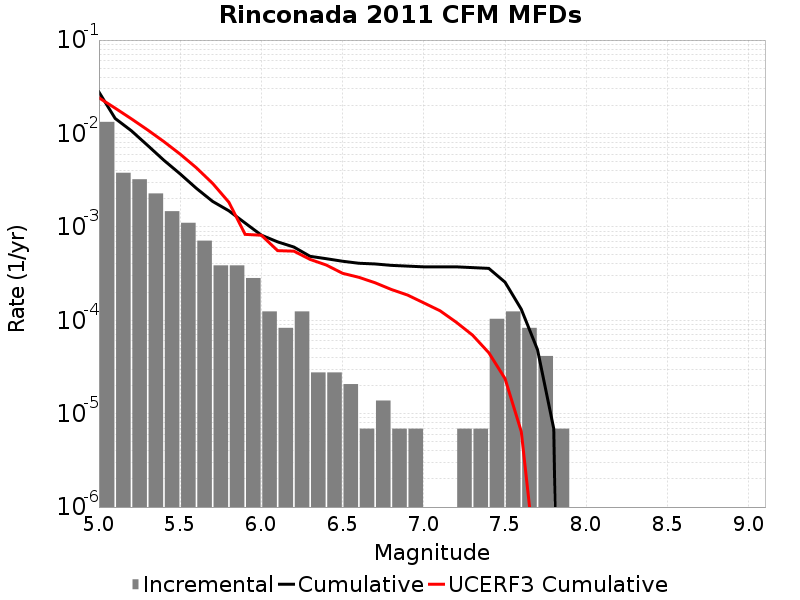

The data file committed next to this chart (first rows):
Magnitude, Incremental Rate, Cumulative Rate, UCERF3 Cumulative Rate
5.05, 0.01331, 0.02778, 0.0241
5.15, 0.003793, 0.01447, 0.01866
5.25, 0.003234, 0.01067, 0.01433
5.35, 0.00228, 0.007441, 0.0109
5.45, 0.001472, 0.005161, 0.008174
5.55, 0.001105, 0.00369, 0.006007
5.65, 7.1165786E-4, 0.002584, 0.004287
5.75, 3.869208E-4, 0.001872, 0.00292
5.85, 3.869208E-4, 0.001485, 0.001834
5.95, 2.832813E-4, 0.001099, 8.308314E-4
6.05, 1.243674E-4, 8.1529736E-4, 8.136192E-4
6.15, 8.2911596E-5, 6.9093E-4, 5.562355E-4
6.25, 1.243674E-4, 6.0801837E-4, 5.4958573E-4
6.35, 2.76372E-5, 4.83651E-4, 4.481479E-4
6.45, 2.76372E-5, 4.560138E-4, 3.8991804E-4
6.55, 2.0727899E-5, 4.283766E-4, 3.1812326E-4
6.65, 6.9093E-6, 4.0764868E-4, 2.8835045E-4
6.75, 1.38186E-5, 4.007394E-4, 2.5201557E-4
6.85, 6.9093E-6, 3.869208E-4, 2.1361576E-4
6.95, 6.9093E-6, 3.800115E-4, 1.8612198E-4
7.05, 0.0, 3.731022E-4, 1.5345999E-4
7.15, 0.0, 3.731022E-4, 1.2633459E-4
7.25, 6.9093E-6, 3.731022E-4, 9.516555E-5
7.35, 6.9093E-6, 3.661929E-4, 6.9300186E-5
7.45, 1.036395E-4, 3.592836E-4, 4.490046E-5
7.55, 1.243674E-4, 2.556441E-4, 2.372395E-5
7.65, 8.2911596E-5, 1.312767E-4, 6.427044E-6
7.75, 4.1455798E-5, 4.83651E-5, 1.6841093E-7
7.85, 6.9093E-6, 6.9093E-6, 1.6957284E-9
7.95, 0.0, 0.0, 0.0
8.05, 0.0, 0.0, 0.0
8.15, 0.0, 0.0, 0.0
8.25, 0.0, 0.0, 0.0
8.35, 0.0, 0.0, 0.0
8.45, 0.0, 0.0, 0.0
8.55, 0.0, 0.0, 0.0
8.65, 0.0, 0.0, 0.0
8.75, 0.0, 0.0, 0.0
8.85, 0.0, 0.0, 0.0
8.95, 0.0, 0.0, 0.0
9.05, 0.0, 0.0, 0.0
